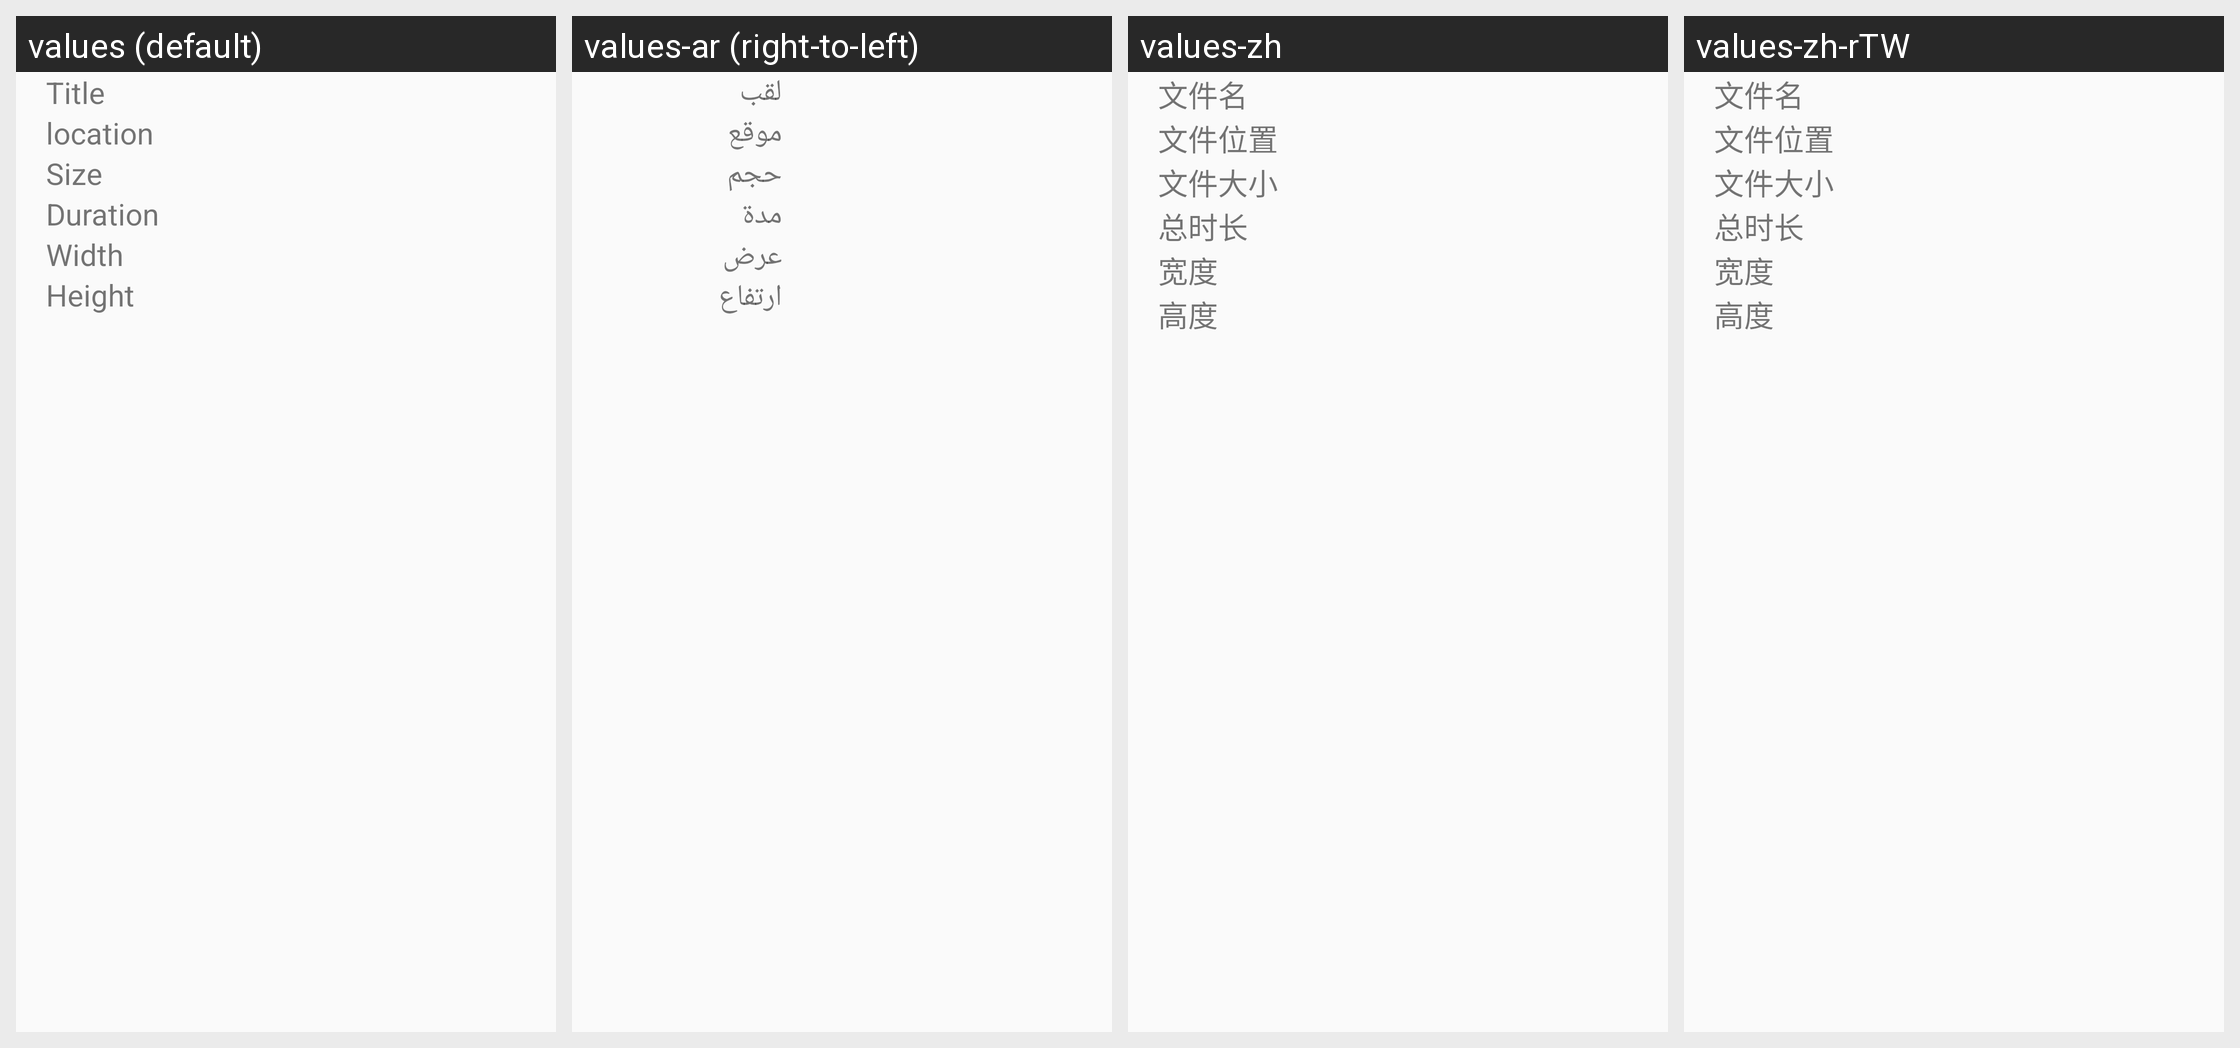

The same Android screen rendered under several of its app's locales, left to right. List the strings drawn on it with the default value and each locale's translation.
Android screen res/layout/media_detail_info.xml rendered under 4 locales, left to right: values (default), values-ar (right-to-left), values-zh, values-zh-rTW. Device: Nexus 5 (rendered at 1080×1920; each locale shown at half size, 540×960, under a caption strip naming it); theme AppTheme.Main.
Other locales in the repository, not shown: values-af, values-am, values-bg, values-cs, values-da, values-de, values-el, values-es, values-es-rUS, values-et, values-fi, values-hi, values-hr, values-hu, values-in, values-it, values-iw, values-ja, values-ko, values-lt, values-lv, values-nb, values-nl, values-pl, values-pt-rPT, values-ro, values-ru, values-sk, values-sl, values-sr, values-sv, values-th, values-tl, values-tr, values-vi.
Strings drawn on this screen, with the default value and each locale's value (text and hints the layout hard-codes, and strings that could not be matched under every locale, appear in the picture but are not listed):

mediainfo_size
  values: Size
  values-ar: حجم
  values-zh: 文件大小
  values-zh-rTW: 文件大小

mediainfo_height
  values: Height
  values-ar: ارتفاع
  values-zh: 高度
  values-zh-rTW: 高度
